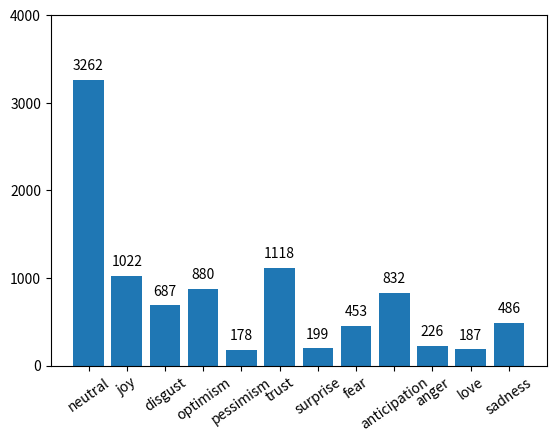

Reproduce this figure in Python.
import matplotlib.pyplot as plt
import numpy as np


index={
  "neutral": 0,
  "joy": 1,
  "disgust": 2,
  "optimism": 3,
  "pessimism": 4,
  "trust": 5,
  "surprise": 6,
  "fear": 7,
  "anticipation": 8,
  "anger": 9,
  "love": 10,
  "sadness": 11
}
x=list(index.keys())

nums=[3262, 1022, 687, 880, 178, 1118, 199, 453, 832, 226, 187, 486]


plt.figure(dpi=300)

bar=plt.bar(x,nums)

plt.bar_label(bar,padding=5)
plt.xticks(list(index.values()),list(index.keys()), rotation=35)
plt.yticks([0,1000,2000,3000,4000])

# plt.legend(loc='lower right')
plt.subplots_adjust(bottom=0.15)
plt.savefig(f'out.jpg')